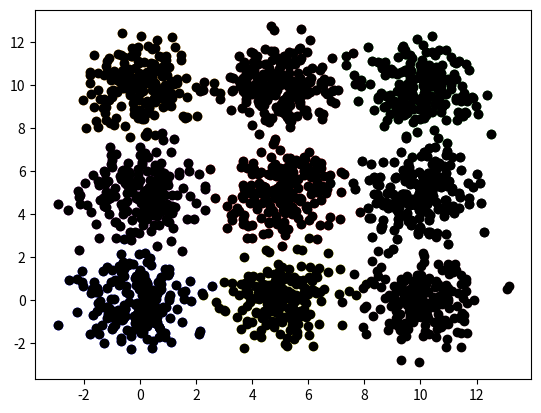

Write Python code to recreate this figure.
import numpy as np
import matplotlib.pyplot as plt

gauss_x1 = np.random.normal(loc=0.0, scale=1.0, size=200)
gauss_y1 = np.random.normal(loc=0.0, scale=1.0, size=200)
plt.scatter(gauss_x1, gauss_y1, color='blue')

gauss_x2 = np.random.normal(loc=5.0, scale=1.0, size=200)
gauss_y2 = np.random.normal(loc=5.0, scale=1.0, size=200)
plt.scatter(gauss_x2, gauss_y2, color='red')

gauss_x3 = np.random.normal(loc=10.0, scale=1.0, size=200)
gauss_y3 = np.random.normal(loc=10.0, scale=1.0, size=200)
plt.scatter(gauss_x3, gauss_y3, color='green')

gauss_x4 = np.random.normal(loc=0.0, scale=1.0, size=200)
gauss_y4 = np.random.normal(loc=10.0, scale=1.0, size=200)
plt.scatter(gauss_x4, gauss_y4, color='orange')

gauss_x5 = np.random.normal(loc=10.0, scale=1.0, size=200)
gauss_y5 = np.random.normal(loc=0.0, scale=1.0, size=200)
plt.scatter(gauss_x5, gauss_y5, color='pink')

gauss_x6 = np.random.normal(loc=0.0, scale=1.0, size=200)
gauss_y6 = np.random.normal(loc=5.0, scale=1.0, size=200)
plt.scatter(gauss_x6, gauss_y6, color='purple')

gauss_x7 = np.random.normal(loc=5.0, scale=1.0, size=200)
gauss_y7 = np.random.normal(loc=0.0, scale=1.0, size=200)
plt.scatter(gauss_x7, gauss_y7, color='yellow')

gauss_x8 = np.random.normal(loc=5.0, scale=1.0, size=200)
gauss_y8 = np.random.normal(loc=10.0, scale=1.0, size=200)
plt.scatter(gauss_x8, gauss_y8, color='brown')

gauss_x9 = np.random.normal(loc=10.0, scale=1.0, size=200)
gauss_y9 = np.random.normal(loc=5.0, scale=1.0, size=200)
plt.scatter(gauss_x9, gauss_y9, color='black')

plt.show()

gauss_xall = np.append(gauss_x1, gauss_x2)
gauss_xall = np.append(gauss_xall, gauss_x3)
gauss_xall = np.append(gauss_xall, gauss_x4)
gauss_xall = np.append(gauss_xall, gauss_x5)
gauss_xall = np.append(gauss_xall, gauss_x6)
gauss_xall = np.append(gauss_xall, gauss_x7)
gauss_xall = np.append(gauss_xall, gauss_x8)
gauss_xall = np.append(gauss_xall, gauss_x9)

gauss_yall = np.append(gauss_y1, gauss_y2)
gauss_yall = np.append(gauss_yall, gauss_y3)
gauss_yall = np.append(gauss_yall, gauss_y4)
gauss_yall = np.append(gauss_yall, gauss_y5)
gauss_yall = np.append(gauss_yall, gauss_y6)
gauss_yall = np.append(gauss_yall, gauss_y7)
gauss_yall = np.append(gauss_yall, gauss_y8)
gauss_yall = np.append(gauss_yall, gauss_y9)

plt.scatter(gauss_xall, gauss_yall, color='black')
plt.show()

